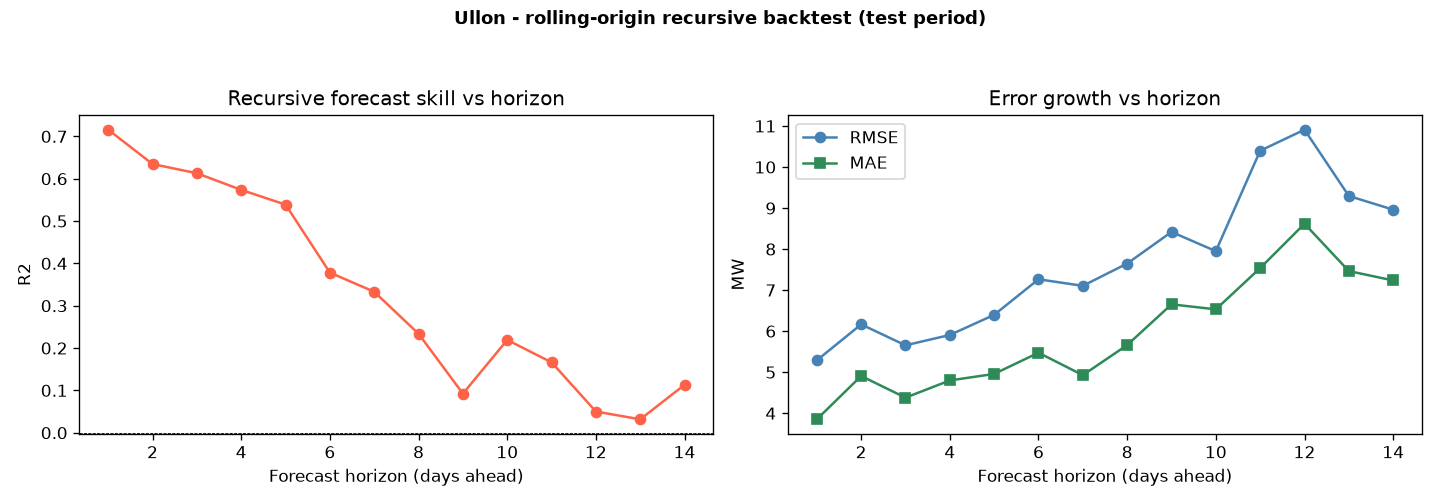

Data behind this chart, as committed beside it:
substation, model, horizon, n, r2, rmse, mae, mape_pct
Ullon, BiGRU, 1, 36, 0.7158, 5.289, 3.852, 8.126
Ullon, BiGRU, 2, 37, 0.6347, 6.165, 4.907, 10.81
Ullon, BiGRU, 3, 38, 0.613, 5.655, 4.379, 8.602
Ullon, BiGRU, 4, 37, 0.5737, 5.907, 4.799, 9.759
Ullon, BiGRU, 5, 38, 0.5388, 6.398, 4.958, 10.66
Ullon, BiGRU, 6, 38, 0.3782, 7.264, 5.475, 11.64
Ullon, BiGRU, 7, 37, 0.333, 7.105, 4.928, 10.28
Ullon, BiGRU, 8, 37, 0.2337, 7.648, 5.662, 12.5
Ullon, BiGRU, 9, 38, 0.09231, 8.418, 6.654, 15.45
Ullon, BiGRU, 10, 38, 0.2191, 7.95, 6.532, 13.78
Ullon, BiGRU, 11, 37, 0.1663, 10.4, 7.538, 24.73
Ullon, BiGRU, 12, 38, 0.05006, 10.91, 8.619, 21.94
Ullon, BiGRU, 13, 37, 0.03168, 9.295, 7.465, 16.45
Ullon, BiGRU, 14, 37, 0.1133, 8.961, 7.236, 15.59
